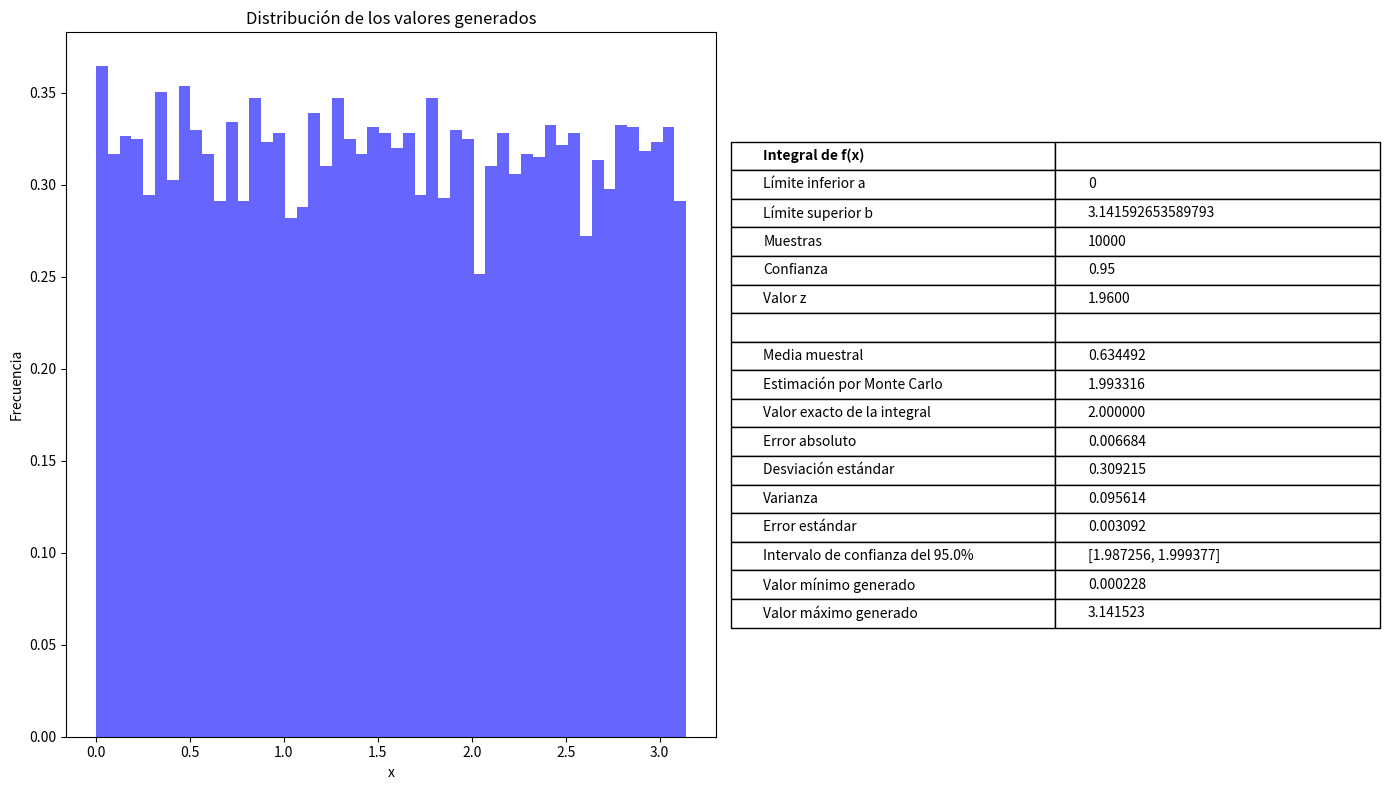

Recreate this plot in Python.
import numpy as np
import matplotlib.pyplot as plt
from scipy.integrate import quad
from scipy.stats import norm

def obtener_valor_z(confianza):
    """
    Calcula el valor z para un nivel de confianza dado.
    
    Args:
        confianza (float): Nivel de confianza deseado (entre 0 y 1)
    
    Returns:
        float: Valor z correspondiente al nivel de confianza
    """
    return norm.ppf((1 + confianza) / 2)

# Fijar la semilla para reproducibilidad
np.random.seed(0)
 
# Definir la función a evaluar
def f(x):
    return np.sin(x)
 
# Número de puntos aleatorios
n = 10000
 
# Generar números aleatorios en el intervalo [0, π]
a, b = 0, np.pi
datos = np.random.uniform(a, b, n)
volumen = b - a
confianza = 0.95
 
# Evaluar los puntos en la función
evaluados = f(datos)
 
# Calcular estadísticas sobre los valores evaluados
media = np.mean(evaluados)
integral = media * volumen
desv_estandar = np.std(evaluados, ddof=1)
error_estandar = desv_estandar / np.sqrt(n)
varianza = np.var(evaluados, ddof=1)
z = obtener_valor_z(confianza)
 
# Calcular la integral exacta para comparar
integral_exacta, _ = quad(f, a, b)

# Crear una figura con dos subplots: uno para el histograma y otro para la tabla
fig = plt.figure(figsize=(14, 8))
gs = fig.add_gridspec(1, 2, width_ratios=[1, 1])

# Subplot para el histograma
ax1 = fig.add_subplot(gs[0])
ax1.hist(datos, bins=50, alpha=0.6, color='b', density=True)
ax1.set_title("Distribución de los valores generados")
ax1.set_xlabel("x")
ax1.set_ylabel("Frecuencia")

# Subplot para la tabla de resultados
ax2 = fig.add_subplot(gs[1])
ax2.axis('off')  # Ocultar ejes

# Datos para la tabla
tabla_datos = [
    ["Integral de f(x)", ""],
    ["Límite inferior a", f"{a}"],
    ["Límite superior b", f"{b}"],
    ["Muestras", f"{n}"],
    ["Confianza", f"{confianza}"],
    ["Valor z", f"{z:.4f}"],
    ["", ""],
    ["Media muestral", f"{media:.6f}"],
    ["Estimación por Monte Carlo", f"{integral:.6f}"],
    ["Valor exacto de la integral", f"{integral_exacta:.6f}"],
    ["Error absoluto", f"{abs(integral - integral_exacta):.6f}"],
    ["Desviación estándar", f"{desv_estandar:.6f}"],
    ["Varianza", f"{varianza:.6f}"],
    ["Error estándar", f"{error_estandar:.6f}"],
    ["Intervalo de confianza del " + f"{confianza*100}%", f"[{integral - z * error_estandar:.6f}, {integral + z * error_estandar:.6f}]"],
    ["Valor mínimo generado", f"{np.min(datos):.6f}"],
    ["Valor máximo generado", f"{np.max(datos):.6f}"]
]

# Crear la tabla
tabla = ax2.table(
    cellText=tabla_datos,
    loc='center',
    cellLoc='left',
    colWidths=[0.5, 0.5]
)

# Dar formato a la tabla
tabla.auto_set_font_size(False)
tabla.set_fontsize(10)
tabla.scale(1, 1.5)  # Ajustar el tamaño de la tabla

# Añadir una línea de separación después del encabezado
for i in range(len(tabla_datos)):
    if i == 6:  # Después de la fila de separación
        for j in range(2):
            celda = tabla[i, j]
            celda.set_text_props(weight='bold')
    elif i == 0:  # Título
        for j in range(2):
            celda = tabla[i, j]
            celda.set_text_props(weight='bold')

plt.tight_layout()
plt.show()

# Valores de referencia para z según nivel de confianza
# 99,5% = 2,807
# 99% = 2,576
# 97% = 2,968
# 95% = 1,96
# 90% = 1,645
# 80% = 1,282
